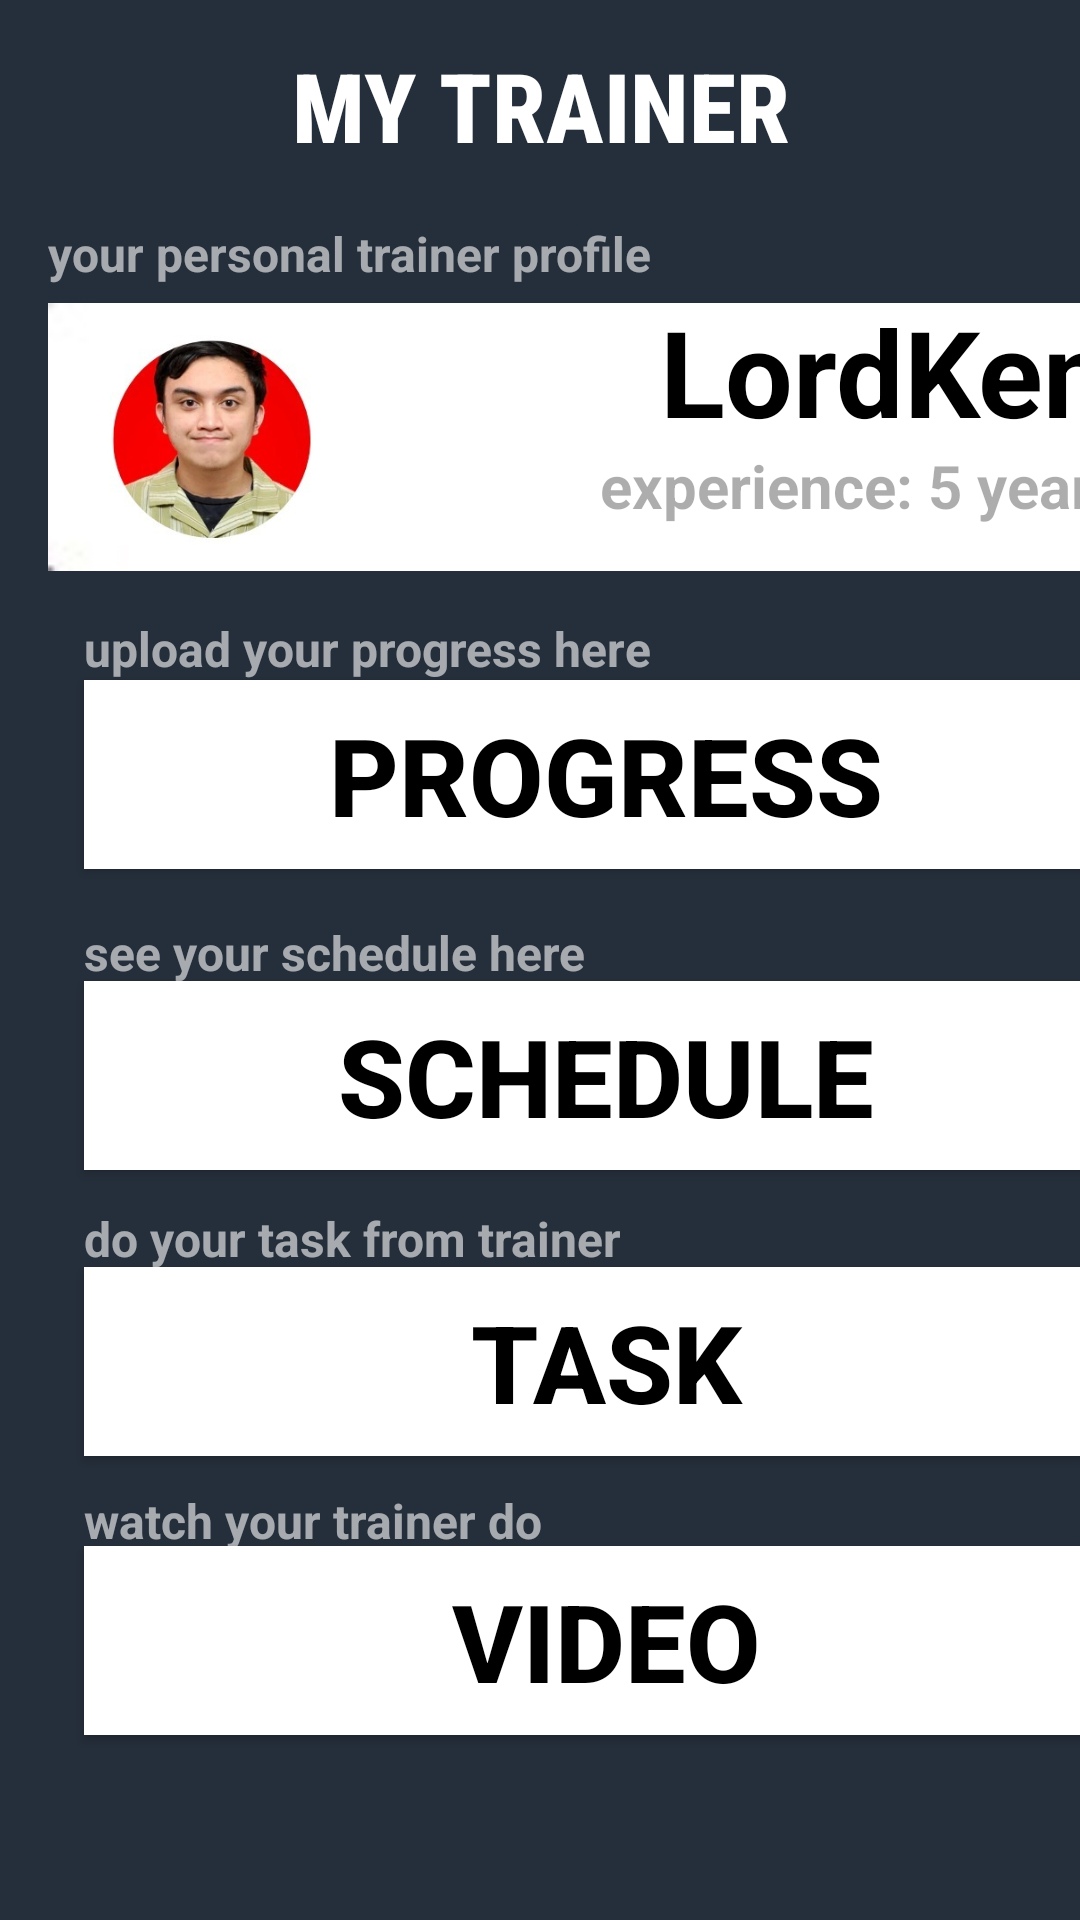

The Android layout XML behind this screen, and the referenced resources:
<!-- AndroidManifest.xml: application theme Theme.BottomNavigationApp -->
<!-- res/layout/activity_mytrainerprofil2.xml -->
<?xml version="1.0" encoding="utf-8"?>
<androidx.constraintlayout.widget.ConstraintLayout xmlns:android="http://schemas.android.com/apk/res/android"
    xmlns:app="http://schemas.android.com/apk/res-auto"
    xmlns:tools="http://schemas.android.com/tools"
    android:layout_width="match_parent"
    android:layout_height="match_parent"
    android:background="@drawable/latar_gerakan"
    tools:context=".trainer.Mytrainerprofil2">


    <TextView
        android:layout_width="match_parent"
        android:layout_height="wrap_content"
        android:fontFamily="sans-serif-condensed-medium"
        android:gravity="center"
        android:text="MY TRAINER"
        android:textColor="@color/white"
        android:textSize="32sp"
        android:textStyle="bold"
        app:layout_constraintBottom_toBottomOf="parent"
        app:layout_constraintHorizontal_bias="0.498"
        app:layout_constraintLeft_toLeftOf="parent"
        app:layout_constraintRight_toRightOf="parent"
        app:layout_constraintStart_toStartOf="parent"
        app:layout_constraintTop_toTopOf="parent"
        app:layout_constraintVertical_bias="0.023" />

    <ImageButton
        android:id="@+id/mytrainerprofil2_back_button"
        android:layout_width="61dp"
        android:layout_height="48dp"
        android:layout_marginStart="16dp"
        android:background="@null"
        android:contentDescription="back to home"
        android:src="@drawable/backarrow"
        app:layout_constraintBottom_toBottomOf="parent"
        app:layout_constraintHorizontal_bias="0.498"
        app:layout_constraintLeft_toLeftOf="parent"
        app:layout_constraintRight_toRightOf="parent"
        app:layout_constraintStart_toStartOf="parent"
        app:layout_constraintTop_toTopOf="parent"
        app:layout_constraintVertical_bias="0.026" />


    <TextView
        android:layout_width="234dp"
        android:layout_height="27dp"
        android:layout_marginStart="16dp"
        android:alpha="0.6"
        android:text="your personal trainer profile"
        android:textColor="@color/white"
        android:textSize="16dp"
        android:textStyle="bold"
        app:layout_constraintBottom_toBottomOf="parent"
        app:layout_constraintHorizontal_bias="0.498"
        app:layout_constraintLeft_toLeftOf="parent"
        app:layout_constraintRight_toRightOf="parent"
        app:layout_constraintStart_toStartOf="parent"
        app:layout_constraintTop_toTopOf="parent"
        app:layout_constraintVertical_bias="0.12" />

    <ImageView
        android:layout_width="365dp"
        android:layout_height="100dp"
        android:layout_marginStart="16dp"
        android:src="@drawable/latar_putih"
        app:layout_constraintBottom_toBottomOf="parent"
        app:layout_constraintHorizontal_bias="0.498"
        app:layout_constraintLeft_toLeftOf="parent"
        app:layout_constraintRight_toRightOf="parent"
        app:layout_constraintStart_toStartOf="parent"
        app:layout_constraintTop_toTopOf="parent"
        app:layout_constraintVertical_bias="0.177" />


    <ImageView
        android:layout_width="70dp"
        android:layout_height="70dp"
        android:layout_marginStart="36dp"
        android:src="@drawable/lordken_pp"
        app:layout_constraintBottom_toBottomOf="parent"
        app:layout_constraintHorizontal_bias="0.498"
        app:layout_constraintLeft_toLeftOf="parent"
        app:layout_constraintRight_toRightOf="parent"
        app:layout_constraintStart_toStartOf="parent"
        app:layout_constraintTop_toTopOf="parent"
        app:layout_constraintVertical_bias="0.196" />

    <TextView
        android:layout_width="159dp"
        android:layout_height="49dp"
        android:layout_marginStart="220dp"
        android:text="LordKen"
        android:textColor="@color/black"
        android:textSize="40sp"
        android:textStyle="bold"
        app:layout_constraintBottom_toBottomOf="parent"
        app:layout_constraintHorizontal_bias="0.498"
        app:layout_constraintLeft_toLeftOf="parent"
        app:layout_constraintRight_toRightOf="parent"
        app:layout_constraintStart_toStartOf="parent"
        app:layout_constraintTop_toTopOf="parent"
        app:layout_constraintVertical_bias="0.164" />

    <TextView
        android:layout_width="179dp"
        android:layout_height="29dp"
        android:layout_marginStart="200dp"
        android:alpha="0.6"
        android:text="experience: 5 years"
        android:textSize="20sp"
        android:textStyle="bold"
        app:layout_constraintBottom_toBottomOf="parent"
        app:layout_constraintHorizontal_bias="0.498"
        app:layout_constraintLeft_toLeftOf="parent"
        app:layout_constraintRight_toRightOf="parent"
        app:layout_constraintStart_toStartOf="parent"
        app:layout_constraintTop_toTopOf="parent"
        app:layout_constraintVertical_bias="0.243" />


    <TextView
        android:layout_width="234dp"
        android:layout_height="27dp"
        android:layout_marginStart="28dp"
        android:alpha="0.6"
        android:text="upload your progress here"
        android:textColor="@color/white"
        android:textSize="16dp"
        android:textStyle="bold"
        app:layout_constraintBottom_toBottomOf="parent"
        app:layout_constraintHorizontal_bias="0.498"
        app:layout_constraintLeft_toLeftOf="parent"
        app:layout_constraintRight_toRightOf="parent"
        app:layout_constraintStart_toStartOf="parent"
        app:layout_constraintTop_toTopOf="parent"
        app:layout_constraintVertical_bias="0.335" />

    <androidx.appcompat.widget.AppCompatButton
        android:id="@+id/mytrainerprofil2progress_button"
        android:layout_width="348dp"
        android:layout_height="63dp"
        android:layout_gravity="center"
        android:layout_marginStart="28dp"
        android:background="@color/white"
        android:text="Progress"
        android:textColor="@color/black"
        android:textSize="36dp"
        android:textStyle="bold"
        app:cornerRadius="32dp"
        app:layout_constraintBottom_toBottomOf="parent"
        app:layout_constraintHorizontal_bias="0.498"
        app:layout_constraintLeft_toLeftOf="parent"
        app:layout_constraintRight_toRightOf="parent"
        app:layout_constraintStart_toStartOf="parent"
        app:layout_constraintTop_toTopOf="parent"
        app:layout_constraintVertical_bias="0.393" />

    <TextView
        android:layout_width="234dp"
        android:layout_height="27dp"
        android:layout_marginStart="28dp"
        android:alpha="0.6"
        android:text="see your schedule here"
        android:textColor="@color/white"
        android:textSize="16dp"
        android:textStyle="bold"
        app:layout_constraintBottom_toBottomOf="parent"
        app:layout_constraintHorizontal_bias="0.498"
        app:layout_constraintLeft_toLeftOf="parent"
        app:layout_constraintRight_toRightOf="parent"
        app:layout_constraintStart_toStartOf="parent"
        app:layout_constraintTop_toTopOf="parent" />

    <androidx.appcompat.widget.AppCompatButton
        android:id="@+id/mytrainerprofil2schedule_button"
        android:layout_width="348dp"
        android:layout_height="63dp"
        android:layout_gravity="center"
        android:layout_marginStart="28dp"
        android:background="@color/white"
        android:text="Schedule"
        android:textColor="@color/black"
        android:textSize="36dp"
        android:textStyle="bold"
        app:cornerRadius="32dp"
        app:layout_constraintBottom_toBottomOf="parent"
        app:layout_constraintHorizontal_bias="0.498"
        app:layout_constraintLeft_toLeftOf="parent"
        app:layout_constraintRight_toRightOf="parent"
        app:layout_constraintStart_toStartOf="parent"
        app:layout_constraintTop_toTopOf="parent"
        app:layout_constraintVertical_bias="0.567" />

    <TextView
        android:layout_width="234dp"
        android:layout_height="27dp"
        android:layout_marginStart="28dp"
        android:alpha="0.6"
        android:text="do your task from trainer"
        android:textColor="@color/white"
        android:textSize="16dp"
        android:textStyle="bold"
        app:layout_constraintBottom_toBottomOf="parent"
        app:layout_constraintHorizontal_bias="0.498"
        app:layout_constraintLeft_toLeftOf="parent"
        app:layout_constraintRight_toRightOf="parent"
        app:layout_constraintStart_toStartOf="parent"
        app:layout_constraintTop_toTopOf="parent"
        app:layout_constraintVertical_bias="0.656" />

    <androidx.appcompat.widget.AppCompatButton
        android:id="@+id/mytrainerprofil2task_button"
        android:layout_width="348dp"
        android:layout_height="63dp"
        android:layout_gravity="center"
        android:layout_marginStart="28dp"
        android:background="@color/white"
        android:text="task"
        android:textColor="@color/black"
        android:textSize="36dp"
        android:textStyle="bold"
        app:cornerRadius="32dp"
        app:layout_constraintBottom_toBottomOf="parent"
        app:layout_constraintHorizontal_bias="0.498"
        app:layout_constraintLeft_toLeftOf="parent"
        app:layout_constraintRight_toRightOf="parent"
        app:layout_constraintStart_toStartOf="parent"
        app:layout_constraintTop_toTopOf="parent"
        app:layout_constraintVertical_bias="0.732" />

    <TextView
        android:layout_width="234dp"
        android:layout_height="27dp"
        android:layout_marginStart="28dp"
        android:alpha="0.6"
        android:text="watch your trainer do"
        android:textColor="@color/white"
        android:textSize="16dp"
        android:textStyle="bold"
        app:layout_constraintBottom_toBottomOf="parent"
        app:layout_constraintHorizontal_bias="0.498"
        app:layout_constraintLeft_toLeftOf="parent"
        app:layout_constraintRight_toRightOf="parent"
        app:layout_constraintStart_toStartOf="parent"
        app:layout_constraintTop_toTopOf="parent"
        app:layout_constraintVertical_bias="0.809" />

    <androidx.appcompat.widget.AppCompatButton
        android:id="@+id/mytrainerprofil2video_button"
        android:layout_width="348dp"
        android:layout_height="63dp"
        android:layout_gravity="center"
        android:layout_marginStart="28dp"
        android:background="@color/white"
        android:text="video"
        android:textColor="@color/black"
        android:textSize="36dp"
        android:textStyle="bold"
        app:cornerRadius="32dp"
        app:layout_constraintBottom_toBottomOf="parent"
        app:layout_constraintHorizontal_bias="0.498"
        app:layout_constraintLeft_toLeftOf="parent"
        app:layout_constraintRight_toRightOf="parent"
        app:layout_constraintStart_toStartOf="parent"
        app:layout_constraintTop_toTopOf="parent"
        app:layout_constraintVertical_bias="0.893" />


</androidx.constraintlayout.widget.ConstraintLayout>
<!-- resources referenced by this layout -->
<resources>
  <color name="black">#FF000000</color>
  <color name="white">#FFFFFFFF</color>
  <!-- drawable latar_gerakan: png bitmap (drawable, 4743 bytes) -->
  <!-- drawable latar_putih: jpg bitmap (drawable, 919 bytes) -->
  <!-- drawable lordken_pp: jpg bitmap (drawable, 15606 bytes) -->
  <style name="Theme.BottomNavigationApp" parent="Theme.MaterialComponents.Light.NoActionBar">
          <item name="colorPrimary">@color/purple_500</item>
          <item name="colorPrimaryVariant">@color/purple_700</item>
          <item name="colorOnPrimary">@color/white</item>
          
          <item name="colorSecondary">@color/teal_200</item>
          <item name="colorSecondaryVariant">@color/teal_700</item>
          <item name="colorOnSecondary">@color/black</item>
          
          <item name="android:statusBarColor">?attr/colorPrimaryVariant</item>
      </style>
  <color name="purple_500">#FF6200EE</color>
  <color name="purple_700">#FF3700B3</color>
  <color name="teal_200">#FF03DAC5</color>
  <color name="teal_700">#FF018786</color>
</resources>
